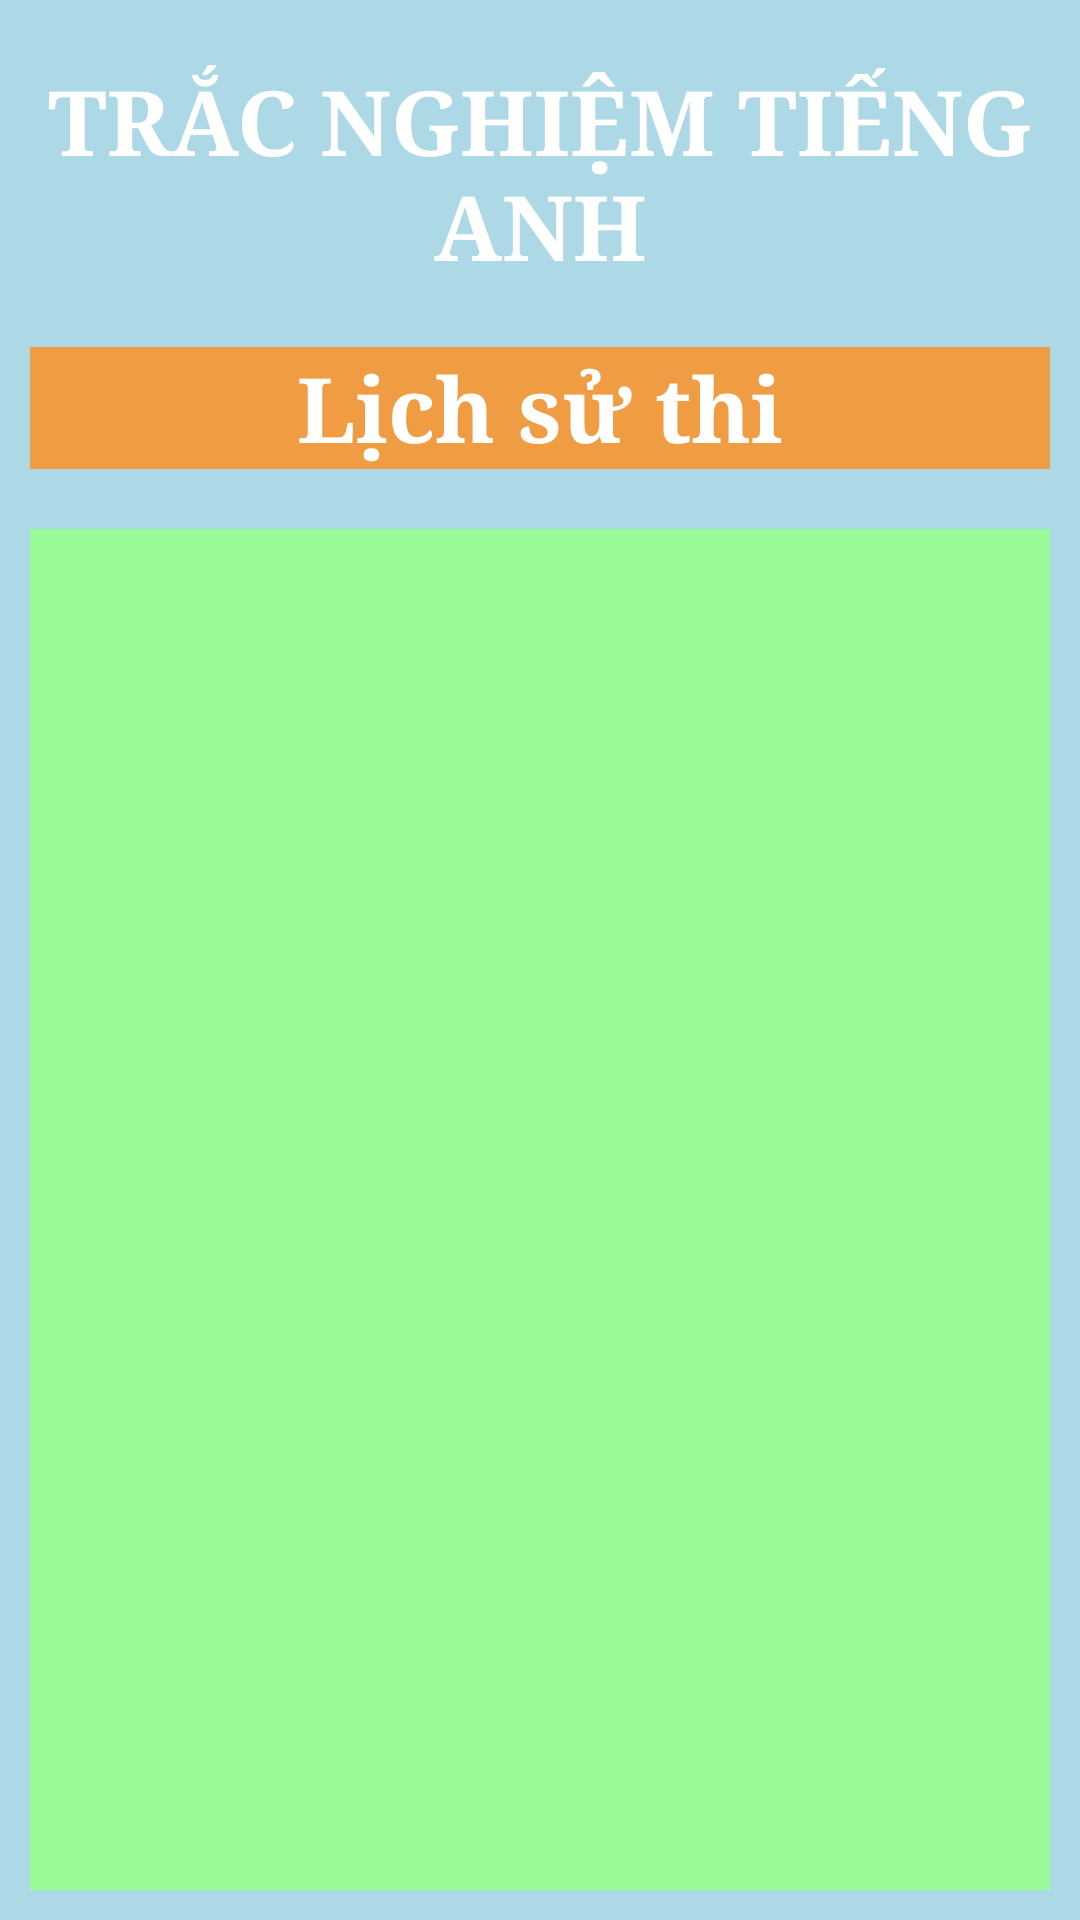

Reconstruct the res/layout file that produces this screen, plus the resources it refers to.
<!-- AndroidManifest.xml: application theme Theme.BaoCaoAndroid -->
<!-- res/layout/activity_history.xml -->
<?xml version="1.0" encoding="utf-8"?>
<LinearLayout xmlns:android="http://schemas.android.com/apk/res/android"
    xmlns:app="http://schemas.android.com/apk/res-auto"
    xmlns:tools="http://schemas.android.com/tools"
    android:layout_width="match_parent"
    android:layout_height="match_parent"
    android:background="@color/lightcyan"
    android:orientation="vertical"
    tools:context=".MainActivity">

    <TextView
        android:layout_width="match_parent"
        android:layout_height="wrap_content"
        android:layout_marginTop="20dp"
        android:layout_marginBottom="10dp"
        android:fontFamily="serif"
        android:text="@string/title"
        android:textAlignment="center"
        android:textColor="@color/white"
        android:textSize="30dp"
        android:textStyle="bold" />

    <TextView
        android:layout_width="match_parent"
        android:layout_height="wrap_content"
        android:fontFamily="serif"
        android:text="Lịch sử thi"
        android:layout_margin="10dp"
        android:background="@color/orgrane"
        android:textAlignment="center"
        android:textColor="@color/white"
        android:textSize="30dp"
        android:textStyle="bold" />

    <ListView
        android:id="@+id/lsvResult"
        android:layout_width="match_parent"
        android:layout_height="match_parent"
        android:layout_margin="10dp"
        android:background="@color/palegreen"
        android:textAlignment="center"/>
</LinearLayout>
<!-- resources referenced by this layout -->
<resources>
  <color name="lightcyan">#ADD8E6</color>
  <color name="orgrane">#F09C42</color>
  <color name="palegreen">#98FB98</color>
  <color name="white">#FFFFFFFF</color>
  <string name="title">TRẮC NGHIỆM TIẾNG ANH</string>
  <style name="Theme.BaoCaoAndroid" parent="Theme.MaterialComponents.DayNight.NoActionBar.Bridge">
          
          <item name="colorPrimary">@color/purple_500</item>
          <item name="colorPrimaryVariant">@color/purple_700</item>
          <item name="colorOnPrimary">@color/white</item>
          
          <item name="colorSecondary">@color/teal_200</item>
          <item name="colorSecondaryVariant">@color/teal_700</item>
          <item name="colorOnSecondary">@color/black</item>
          
          <item name="android:statusBarColor">?attr/colorPrimaryVariant</item>
          
      </style>
  <color name="purple_500">#FF6200EE</color>
  <color name="purple_700">#FF3700B3</color>
  <color name="teal_200">#FF03DAC5</color>
  <color name="teal_700">#FF018786</color>
  <color name="black">#FF000000</color>
</resources>
